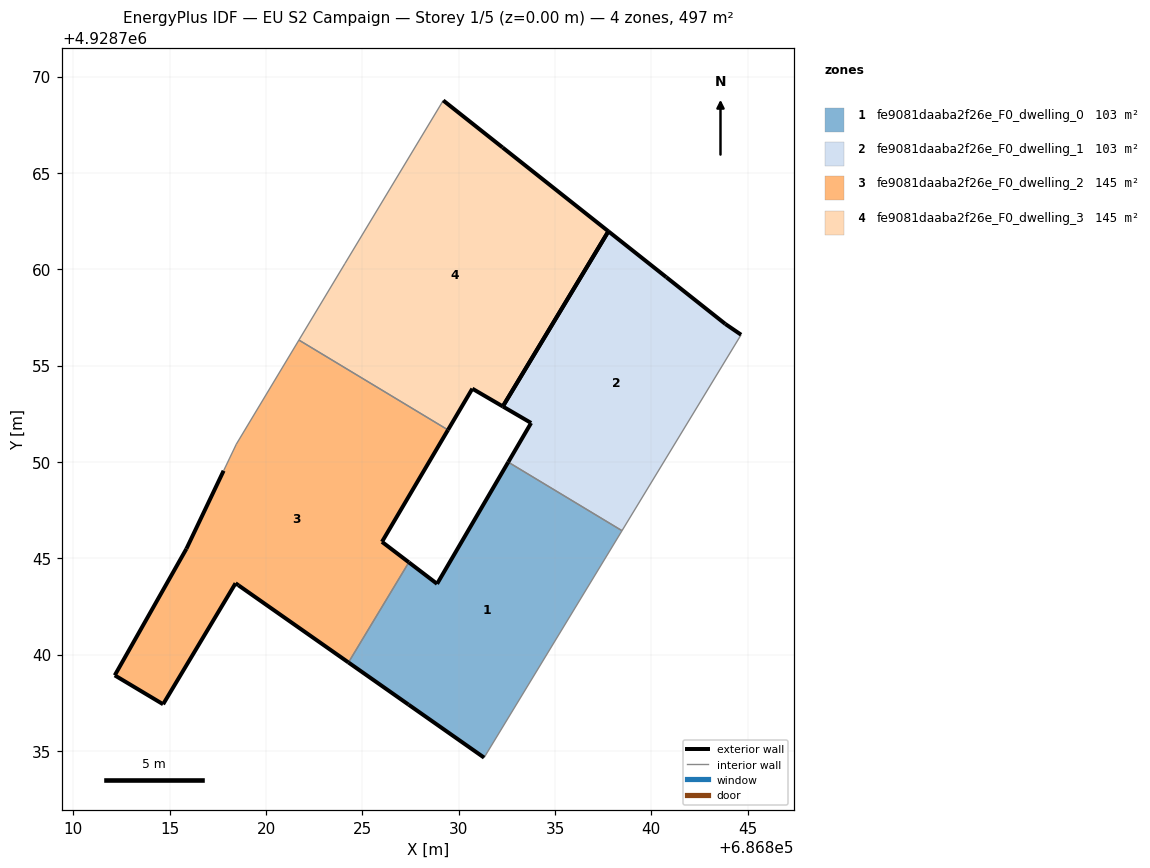
=== STOREY PLAN SPEC (per zone: floor XY polygon, exterior-wall plan segments, windows/doors) ===
zone 1: fe9081daaba2f26e_F0_dwelling_0  (103.2 m²)
  floor: (686831.32, 4928734.65) (686838.48, 4928746.43) (686832.57, 4928749.99) (686828.88, 4928743.67) (686827.41, 4928744.79) (686824.28, 4928739.59) (686827.40, 4928737.40)
  exterior wall: (686828.88, 4928743.67) – (686832.57, 4928749.99)  [7.3 m]
  exterior wall: (686831.32, 4928734.65) – (686827.40, 4928737.40)  [4.8 m]
  exterior wall: (686827.40, 4928737.40) – (686824.28, 4928739.59)  [3.8 m]
  exterior wall: (686827.41, 4928744.79) – (686828.88, 4928743.67)  [1.8 m]
  interior walls: 3
zone 2: fe9081daaba2f26e_F0_dwelling_1  (103.2 m²)
  floor: (686838.48, 4928746.43) (686844.66, 4928756.60) (686843.84, 4928757.16) (686840.78, 4928759.59) (686837.77, 4928761.97) (686832.29, 4928752.88) (686833.76, 4928752.02) (686832.57, 4928749.99)
  exterior wall: (686837.77, 4928761.97) – (686840.78, 4928759.59)  [3.8 m]
  exterior wall: (686840.78, 4928759.59) – (686843.84, 4928757.16)  [3.9 m]
  exterior wall: (686843.84, 4928757.16) – (686844.66, 4928756.60)  [1.0 m]
  exterior wall: (686832.57, 4928749.99) – (686833.76, 4928752.02)  [2.4 m]
  exterior wall: (686833.76, 4928752.02) – (686832.29, 4928752.88)  [1.7 m]
  exterior wall: (686832.29, 4928752.88) – (686837.77, 4928761.97)  [10.6 m]
  interior walls: 2
zone 3: fe9081daaba2f26e_F0_dwelling_2  (145.4 m²)
  floor: (686824.28, 4928739.59) (686827.41, 4928744.79) (686826.02, 4928745.85) (686829.44, 4928751.66) (686821.71, 4928756.32) (686818.46, 4928750.92) (686817.80, 4928749.54) (686815.87, 4928745.49) (686812.15, 4928738.92) (686814.66, 4928737.42) (686818.42, 4928743.70) (686818.57, 4928743.59)
  exterior wall: (686824.28, 4928739.59) – (686818.57, 4928743.59)  [7.0 m]
  exterior wall: (686818.57, 4928743.59) – (686818.42, 4928743.70)  [0.2 m]
  exterior wall: (686818.42, 4928743.70) – (686814.66, 4928737.42)  [7.3 m]
  exterior wall: (686814.66, 4928737.42) – (686812.15, 4928738.92)  [2.9 m]
  exterior wall: (686812.15, 4928738.92) – (686815.87, 4928745.49)  [7.6 m]
  exterior wall: (686815.87, 4928745.49) – (686817.80, 4928749.54)  [4.5 m]
  exterior wall: (686829.44, 4928751.66) – (686826.02, 4928745.85)  [6.7 m]
  exterior wall: (686826.02, 4928745.85) – (686827.41, 4928744.79)  [1.8 m]
  interior walls: 4
zone 4: fe9081daaba2f26e_F0_dwelling_3  (145.4 m²)
  floor: (686832.29, 4928752.88) (686837.77, 4928761.97) (686832.28, 4928766.32) (686829.20, 4928768.76) (686824.10, 4928760.30) (686821.71, 4928756.32) (686829.44, 4928751.66) (686830.71, 4928753.80)
  exterior wall: (686829.20, 4928768.76) – (686832.28, 4928766.32)  [3.9 m]
  exterior wall: (686832.28, 4928766.32) – (686837.77, 4928761.97)  [7.0 m]
  exterior wall: (686832.29, 4928752.88) – (686830.71, 4928753.80)  [1.8 m]
  exterior wall: (686830.71, 4928753.80) – (686829.44, 4928751.66)  [2.5 m]
  exterior wall: (686837.77, 4928761.97) – (686832.29, 4928752.88)  [10.6 m]
  interior walls: 3

=== DERIVED (storey summary) ===
Building: EU S2 Campaign
Storey: 1 of 5  (floor level z = 0.00 m)
Storey gross floor area: 497.1 m²
Zones on this storey: 4
  - fe9081daaba2f26e_F0_dwelling_0: floor 103.2 m²; exterior wall 17.8 m (53.3 m²); WWR 0.0%
  - fe9081daaba2f26e_F0_dwelling_1: floor 103.2 m²; exterior wall 23.4 m (70.2 m²); WWR 0.0%
  - fe9081daaba2f26e_F0_dwelling_2: floor 145.4 m²; exterior wall 37.9 m (113.8 m²); WWR 0.0%
  - fe9081daaba2f26e_F0_dwelling_3: floor 145.4 m²; exterior wall 25.9 m (77.6 m²); WWR 0.0%
Zone adjacency (shared interzone walls):
  - fe9081daaba2f26e_F0_dwelling_0 ↔ fe9081daaba2f26e_F0_dwelling_1
  - fe9081daaba2f26e_F0_dwelling_0 ↔ fe9081daaba2f26e_F0_dwelling_2
  - fe9081daaba2f26e_F0_dwelling_2 ↔ fe9081daaba2f26e_F0_dwelling_3